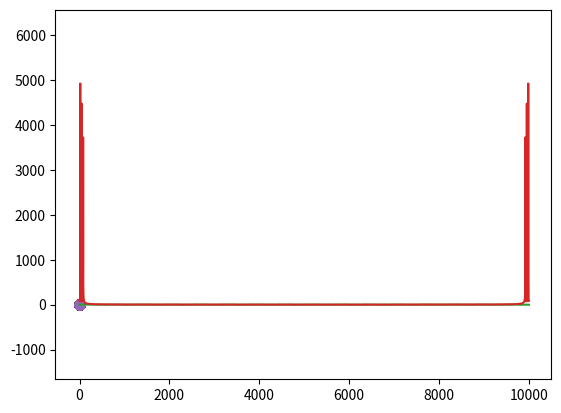

Write Python code to recreate this figure.
from scipy.stats import norm
norm.pdf(0)
norm.pdf(0, loc=5, scale=10)

# PDF and CDF
import numpy as np
r = np.random.random(10)
norm.logpdf(r)
norm.cdf(r)

# Gaussian 1-D
import matplotlib.pyplot as plt
r = np.random.randn(10000)
plt.hist(r, bins=100)
plt.show()

r = 10*np.random.randn(10000) + 5
plt.hist(r, bins=100)
plt.show()

# Gaussian spherical
r = np.random.randn(10000, 2)
plt.scatter(r[:, 0], r[:, 1])
plt.show()

r[:, 1] = 5*r[:, 1] + 2
plt.scatter(r[:, 0], r[:, 1])
plt.show()

plt.scatter(r[:, 0], r[:, 1])
plt.axis('equal')
plt.show()

# General Multivariate Normal
from scipy.stats import multivariate_normal as mvn
cov = np.array([[1, 0.8], [0.8, 3]])
mu = np.array([0, 2])
r = mvn.rvs(mean=mu, cov=cov, size=1000)
plt.scatter(r[:, 0], r[:, 1])
plt.axis('equal')
plt.show()

r = np.random.multivariate_normal(mean=mu, cov=cov, size=1000)
plt.scatter(r[:, 0], r[:, 1])
plt.axis('equal')
plt.show()

# Other functions
x = np.linspace(0, 100, 10000)
y = np.sin(x) + np.sin(3*x) + np.sin(5*x)
plt.plot(y)
plt.show()

Y = np.fft.fft(y)
plt.plot(abs(Y))
plt.show()


